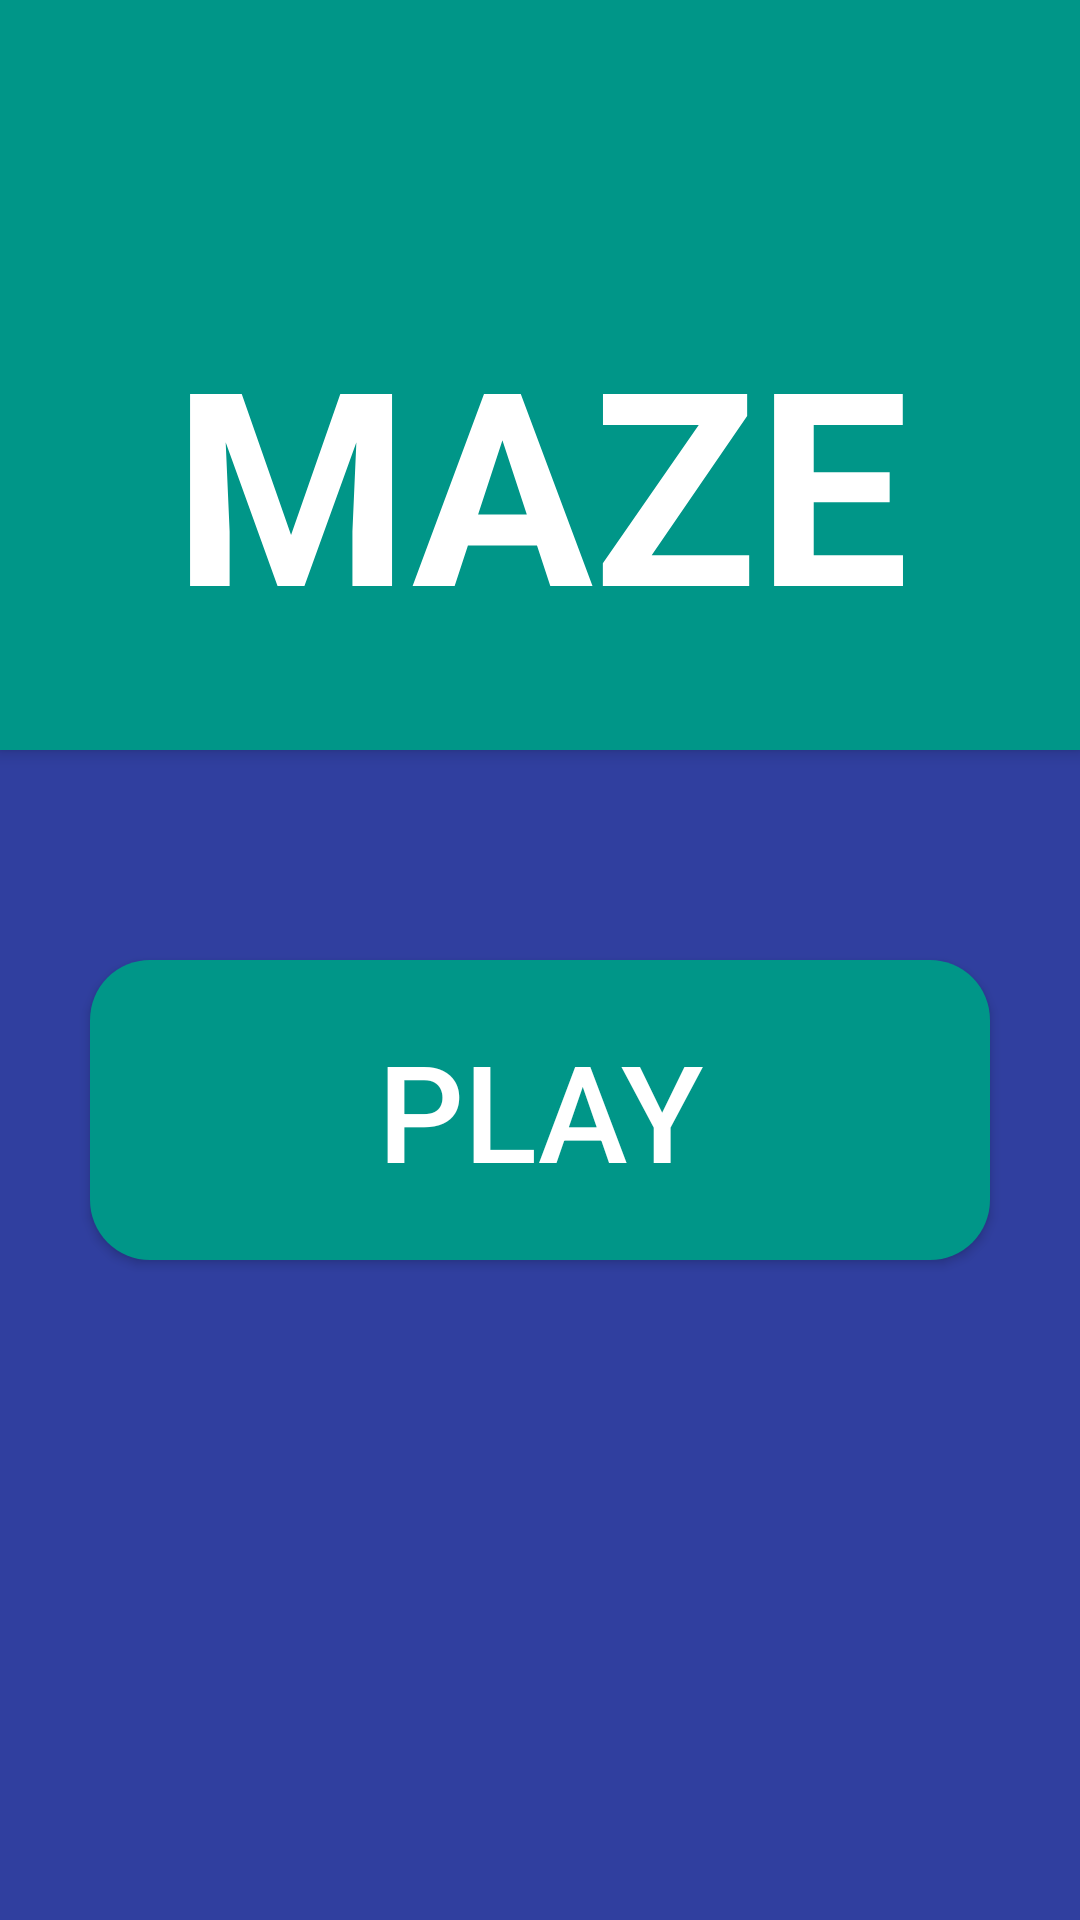

Produce the Android XML layout that renders to this screen, including the resource entries it uses.
<!-- AndroidManifest.xml: application theme AppTheme -->
<!-- res/layout/activity_main_screen.xml -->
<FrameLayout xmlns:android="http://schemas.android.com/apk/res/android"
    xmlns:tools="http://schemas.android.com/tools" android:layout_width="match_parent"
    android:layout_height="match_parent" android:background="#303F9F" tools:context=".MainScreen">

    
    <FrameLayout android:id="@+id/fullscreen_content" android:layout_width="match_parent"
        android:layout_height="match_parent" android:keepScreenOn="true">
    <ViewAnimator
        android:id="@+id/materiallayer"
        android:layout_width="match_parent"
        android:layout_height="250dp"
        android:background="#009688"
        android:elevation="3dp">

        <TextView
            android:layout_width="match_parent"
            android:layout_height="wrap_content"
            android:textAppearance="?android:attr/textAppearanceLarge"
            android:text="MAZE"
            android:gravity="center"
            android:textAlignment="center"
            android:textColor="#ffffffff"
            android:textStyle="bold"
            android:typeface="sans"
            android:textSize="90sp"
            android:id="@+id/gameName"
            android:layout_marginTop="100dp"/>


    </ViewAnimator>

        <Button
            android:layout_width="300dp"
            android:layout_height="100dp"
            android:text="PLAY"
            android:id="@+id/play"
            android:background="@drawable/rectangle"
            android:clickable="true"
            android:textSize="45sp"
            android:textColor="#ffffffff"
            android:elevation="4dp"
            android:layout_below="@+id/materiallayer"
            android:layout_marginTop="50dp"
            android:layout_centerHorizontal="true"
            android:layout_gravity="center" />


    </FrameLayout>

    <FrameLayout android:layout_width="match_parent" android:layout_height="match_parent"
        android:fitsSystemWindows="true">

        <LinearLayout android:id="@+id/fullscreen_content_controls"
            android:layout_width="match_parent" android:layout_height="wrap_content"
            android:layout_gravity="bottom|center_horizontal"
            android:background="@color/black_overlay" android:orientation="horizontal"
            tools:ignore="UselessParent">


        </LinearLayout>
    </FrameLayout>
    

</FrameLayout>
<!-- resources referenced by this layout -->
<resources>
  <!-- drawable rectangle (drawable) -->
  <?xml version="1.0" encoding="utf-8"?>
  <selector xmlns:android="http://schemas.android.com/apk/res/android">
      <item >
  
          <ripple xmlns:android="http://schemas.android.com/apk/res/android"
              android:color="?android:colorControlHighlight">
              <item android:id="@android:id/mask">
                  <shape android:shape="rectangle">
                      <corners android:radius="20dp"/>
                      <solid android:color="#009688" />
                  </shape>
              </item>
              <item>
                  <shape android:shape="rectangle">
                      <corners android:radius="20dp"/>
                      <solid android:color="#009688" />
                  </shape>
              </item>
          </ripple>
  
      </item>
  
  </selector>
  <style name="AppTheme" parent="Theme.AppCompat.NoActionBar">
          
          <item name="colorPrimary">@color/colorPrimary</item>
          <item name="colorPrimaryDark">@color/colorPrimaryDark</item>
          <item name="colorAccent">@color/colorAccent</item>
      </style>
  <!-- not gathered from this repository: default colours our renderer supplied (Android Studio template values) -->
  <color name="colorPrimary">#FF6200EE</color>
  <color name="colorPrimaryDark">#FF3700B3</color>
  <color name="colorAccent">#FF03DAC5</color>
</resources>
